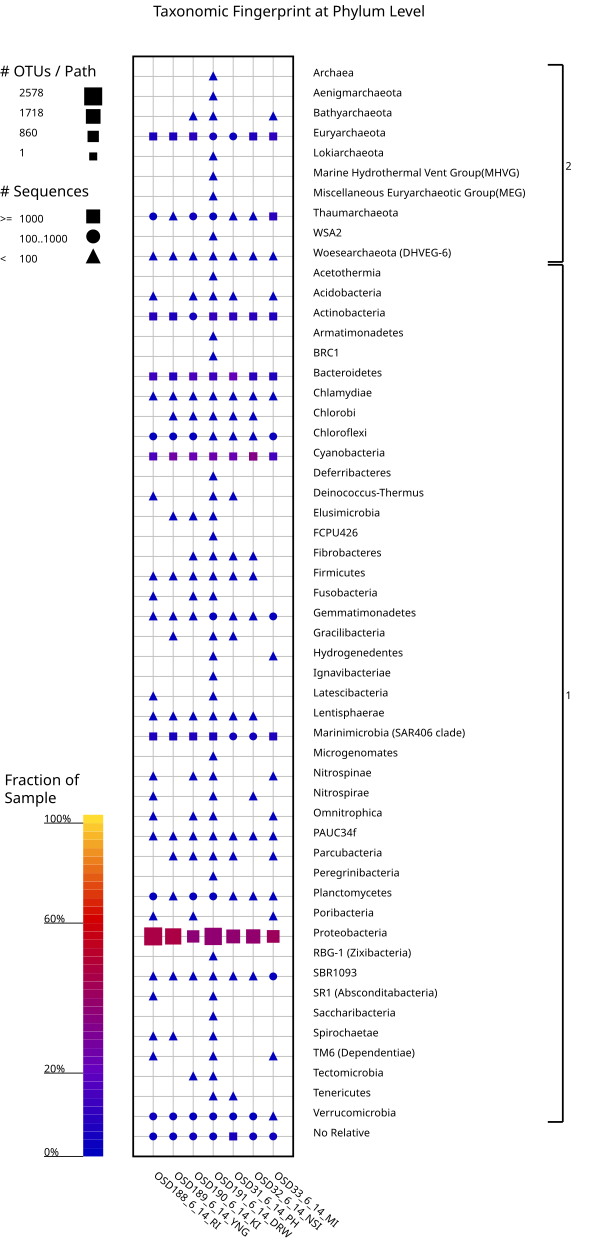

Values plotted in this chart, from the file beside it:
OSD188_6_14_RI	OSD189_6_14_YNG	OSD190_6_14_KI	OSD191_6_14_DRW	OSD31_6_14_PH	OSD32_6_14_NSI	OSD33_6_14_MI
0	0	0	1	0	0	0	Archaea;
0	0	0	1	0	0	0	Archaea;Aenigmarchaeota
0	0	1	3	0	0	7	Archaea;Bathyarchaeota
1340	1676	1859	970	564	1744	1682	Archaea;Euryarchaeota
0	0	0	1	0	0	0	Archaea;Lokiarchaeota
0	0	0	1	0	0	0	Archaea;Marine Hydrothermal Vent Group(M…
0	0	0	1	0	0	0	Archaea;Miscellaneous Euryarchaeotic Gro…
229	4	680	260	61	15	1457	Archaea;Thaumarchaeota
0	0	0	1	0	0	0	Archaea;WSA2
1	8	1	56	2	8	11	Archaea;Woesearchaeota (DHVEG-6)
0	0	0	2	0	0	0	Bacteria;Acetothermia
6	0	5	78	1	0	3	Bacteria;Acidobacteria
1961	1610	919	2479	2187	2180	1071	Bacteria;Actinobacteria
0	0	0	7	0	0	0	Bacteria;Armatimonadetes
0	0	0	3	0	0	0	Bacteria;BRC1
3148	2166	3435	2888	4898	2245	1090	Bacteria;Bacteroidetes
8	1	2	14	2	4	8	Bacteria;Chlamydiae
0	14	1	22	2	6	0	Bacteria;Chlorobi
194	262	108	86	28	76	366	Bacteria;Chloroflexi
3818	7177	5022	5587	5263	8326	2406	Bacteria;Cyanobacteria
0	0	0	12	0	0	0	Bacteria;Deferribacteres
1	0	0	6	2	0	0	Bacteria;Deinococcus-Thermus
0	1	1	5	0	0	0	Bacteria;Elusimicrobia
0	0	0	1	0	0	0	Bacteria;FCPU426
0	0	1	4	3	3	0	Bacteria;Fibrobacteres
11	7	5	7	4	3	0	Bacteria;Firmicutes
2	0	1	3	0	0	0	Bacteria;Fusobacteria
35	1	21	106	3	1	141	Bacteria;Gemmatimonadetes
0	1	0	16	1	0	0	Bacteria;Gracilibacteria
0	0	0	13	0	0	1	Bacteria;Hydrogenedentes
0	0	0	3	0	0	0	Bacteria;Ignavibacteriae
2	0	0	19	0	0	0	Bacteria;Latescibacteria
5	5	8	65	5	24	0	Bacteria;Lentisphaerae
1548	1349	1498	1285	869	887	1097	Bacteria;Marinimicrobia (SAR406 clade)
0	0	0	2	0	0	0	Bacteria;Microgenomates
2	0	5	3	0	0	68	Bacteria;Nitrospinae
3	0	0	26	0	1	0	Bacteria;Nitrospirae
2	0	2	9	0	0	2	Bacteria;Omnitrophica
11	1	7	5	1	1	17	Bacteria;PAUC34f
0	1	1	6	2	0	1	Bacteria;Parcubacteria
0	0	0	2	0	0	0	Bacteria;Peregrinibacteria
280	51	193	316	46	31	68	Bacteria;Planctomycetes
5	0	1	0	0	0	1	Bacteria;Poribacteria
11355	13142	8019	8620	8754	9621	7136	Bacteria;Proteobacteria
0	0	0	6	0	0	0	Bacteria;RBG-1 (Zixibacteria)
63	79	44	23	16	22	145	Bacteria;SBR1093
2	0	0	1	0	0	0	Bacteria;SR1 (Absconditabacteria)
0	0	0	1	0	0	0	Bacteria;Saccharibacteria
2	1	0	5	0	0	0	Bacteria;Spirochaetae
2	0	0	3	0	0	1	Bacteria;TM6 (Dependentiae)
0	0	1	1	0	0	0	Bacteria;Tectomicrobia
0	0	0	2	1	0	0	Bacteria;Tenericutes
727	682	135	361	106	123	79	Bacteria;Verrucomicrobia
325	414	699	431	1152	785	603	No Relative
